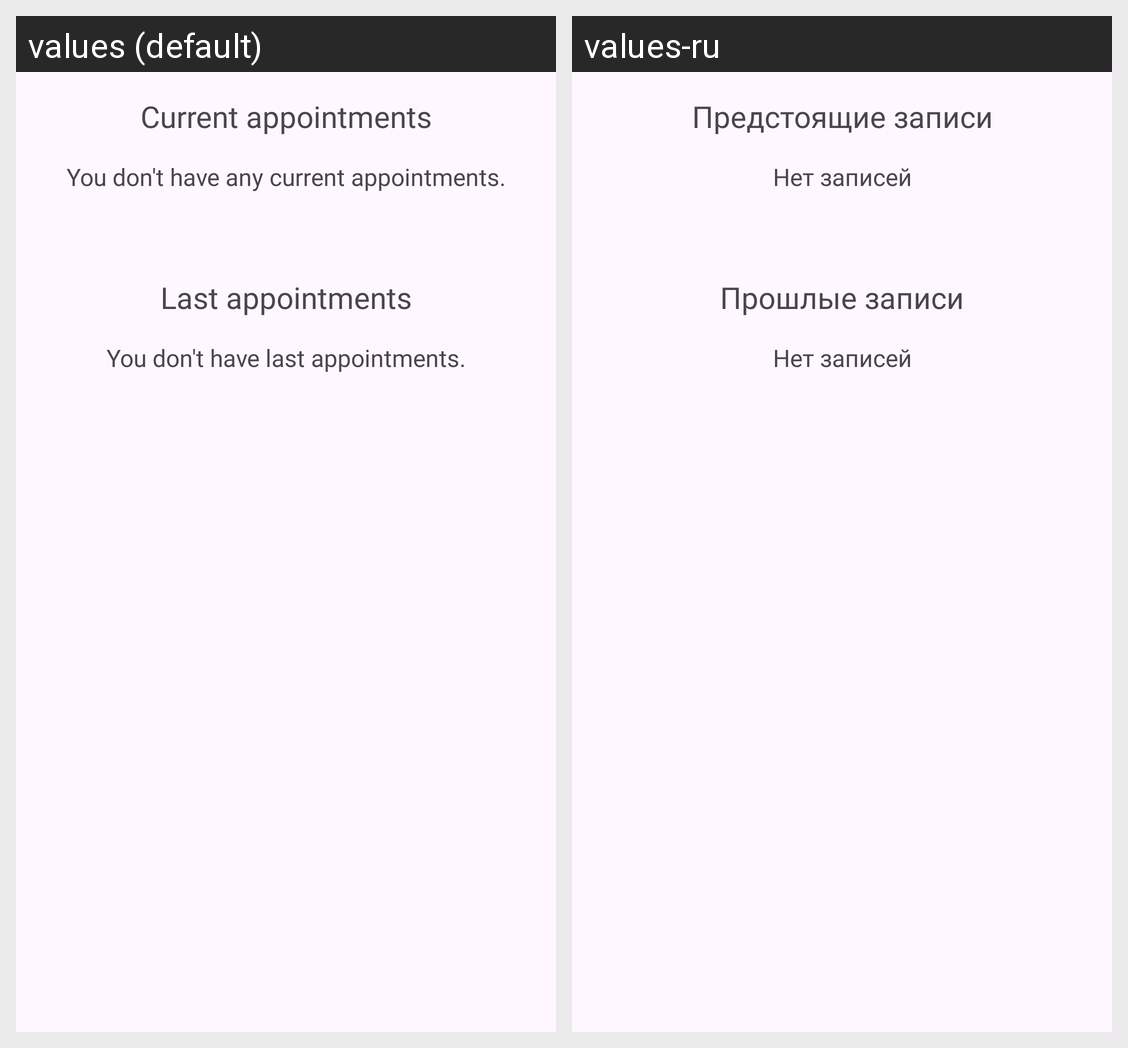

For this localized Android screen grid, give each drawn string resource with its value in every locale shown.
Android screen res/layout/fragment_client_appointments.xml rendered under 2 locales, left to right: values (default), values-ru. Device: Nexus 5 (rendered at 1080×1920; each locale shown at half size, 540×960, under a caption strip naming it); theme Theme.GlamVibeAdmin.
Strings drawn on this screen, with the default value and each locale's value (text and hints the layout hard-codes, and strings that could not be matched under every locale, appear in the picture but are not listed):

current_appointments_title
  values: Current appointments
  values-ru: Предстоящие записи

no_current_appointments_title
  values: You don't have any current appointments.
  values-ru: Нет записей

last_appointments_title
  values: Last appointments
  values-ru: Прошлые записи

no_last_appointments_title
  values: You don't have last appointments.
  values-ru: Нет записей
